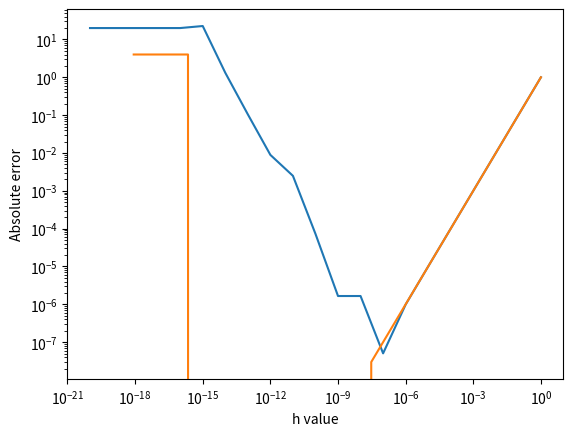

Write Python code to recreate this figure.
import matplotlib.pyplot as plt

def main():
    print('#' * 20, 'EX1.1', '#' * 20)
    plot_abs_error(10, 20)
    print('#' * 46)
    
    print('#' * 20, 'EX1.1', '#' * 20)
    plot_abs_error(2, 60)
    print('#' * 46)
    
        
def plot_abs_error(x, max):
    h = [x ** -i for i in range(0,  max+1)]
    err = [(abs_error(func, func_dx, x, h[i])) for i in range(0, max+1)]

    plt.plot(h, err)

    plt.yscale('log')
    plt.ylabel('Absolute error')
    plt.xscale('log')
    plt.xlabel('h value')

    plt.show()

    [print(i) for i in err]



def func(x: float) -> float:
    return x ** 2

def func_dx(x: float) -> float:
    return 2 * x

def abs_error(func, func_derivative, x, h) -> float:
    return abs(func_derivative(x) - (func(x + h) - func(x))/h)

if __name__ == '__main__':
    main() 


